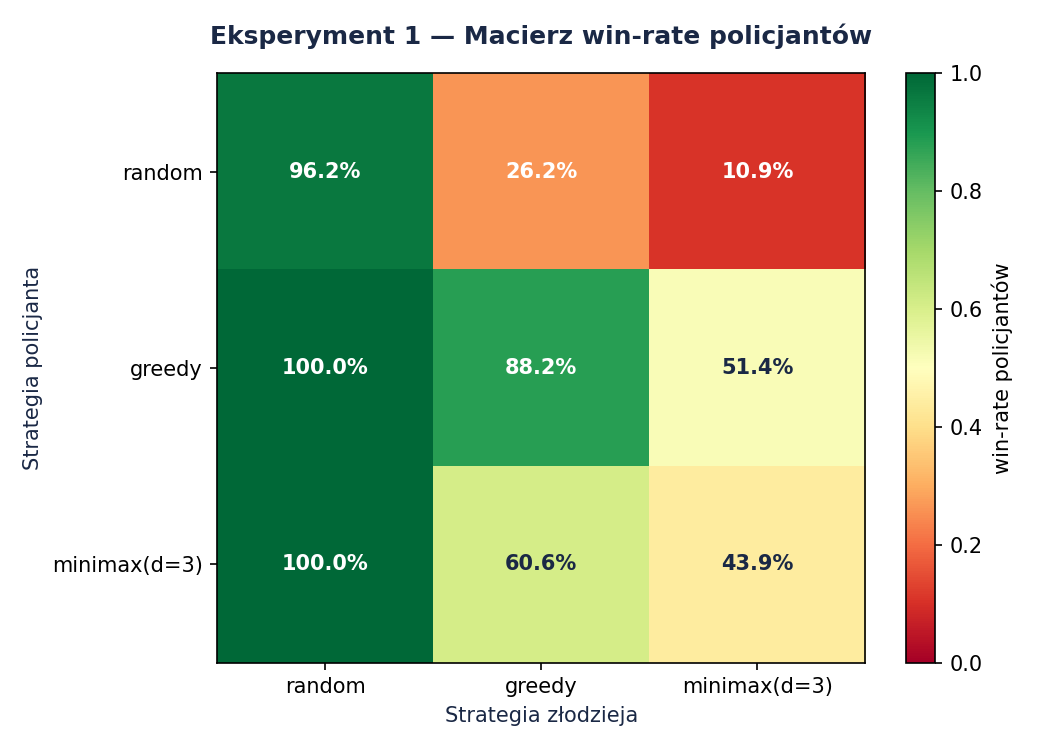

The table this chart was drawn from, first rows:
n, m, T, n_cops, graph_type, cop_strategy, robber_strategy, n_games, cop_wins, robber_wins, win_rate, mean_rounds, mean_seconds_per_game, placement
12, 18, 30, 1, any, random, random, 1000, 962, 38, 0.962, 8.83, 0.0001, random
12, 18, 30, 1, any, random, greedy, 1000, 262, 738, 0.262, 25.35, 0.0008, random
12, 18, 30, 1, any, random, minimax(d=3), 1000, 109, 891, 0.109, 27.33, 0.0777, random
12, 18, 30, 1, any, greedy, random, 1000, 1000, 0, 1.0, 2.06, 0.0001, random
12, 18, 30, 1, any, greedy, greedy, 1000, 882, 118, 0.882, 8.9, 0.0004, random
12, 18, 30, 1, any, greedy, minimax(d=3), 1000, 514, 486, 0.514, 16.37, 0.0433, random
12, 18, 30, 1, any, minimax(d=3), random, 1000, 1000, 0, 1.0, 2.22, 0.0068, random
12, 18, 30, 1, any, minimax(d=3), greedy, 1000, 606, 394, 0.606, 13.47, 0.0419, random
12, 18, 30, 1, any, minimax(d=3), minimax(d=3), 1000, 439, 561, 0.439, 17.56, 0.1041, random
